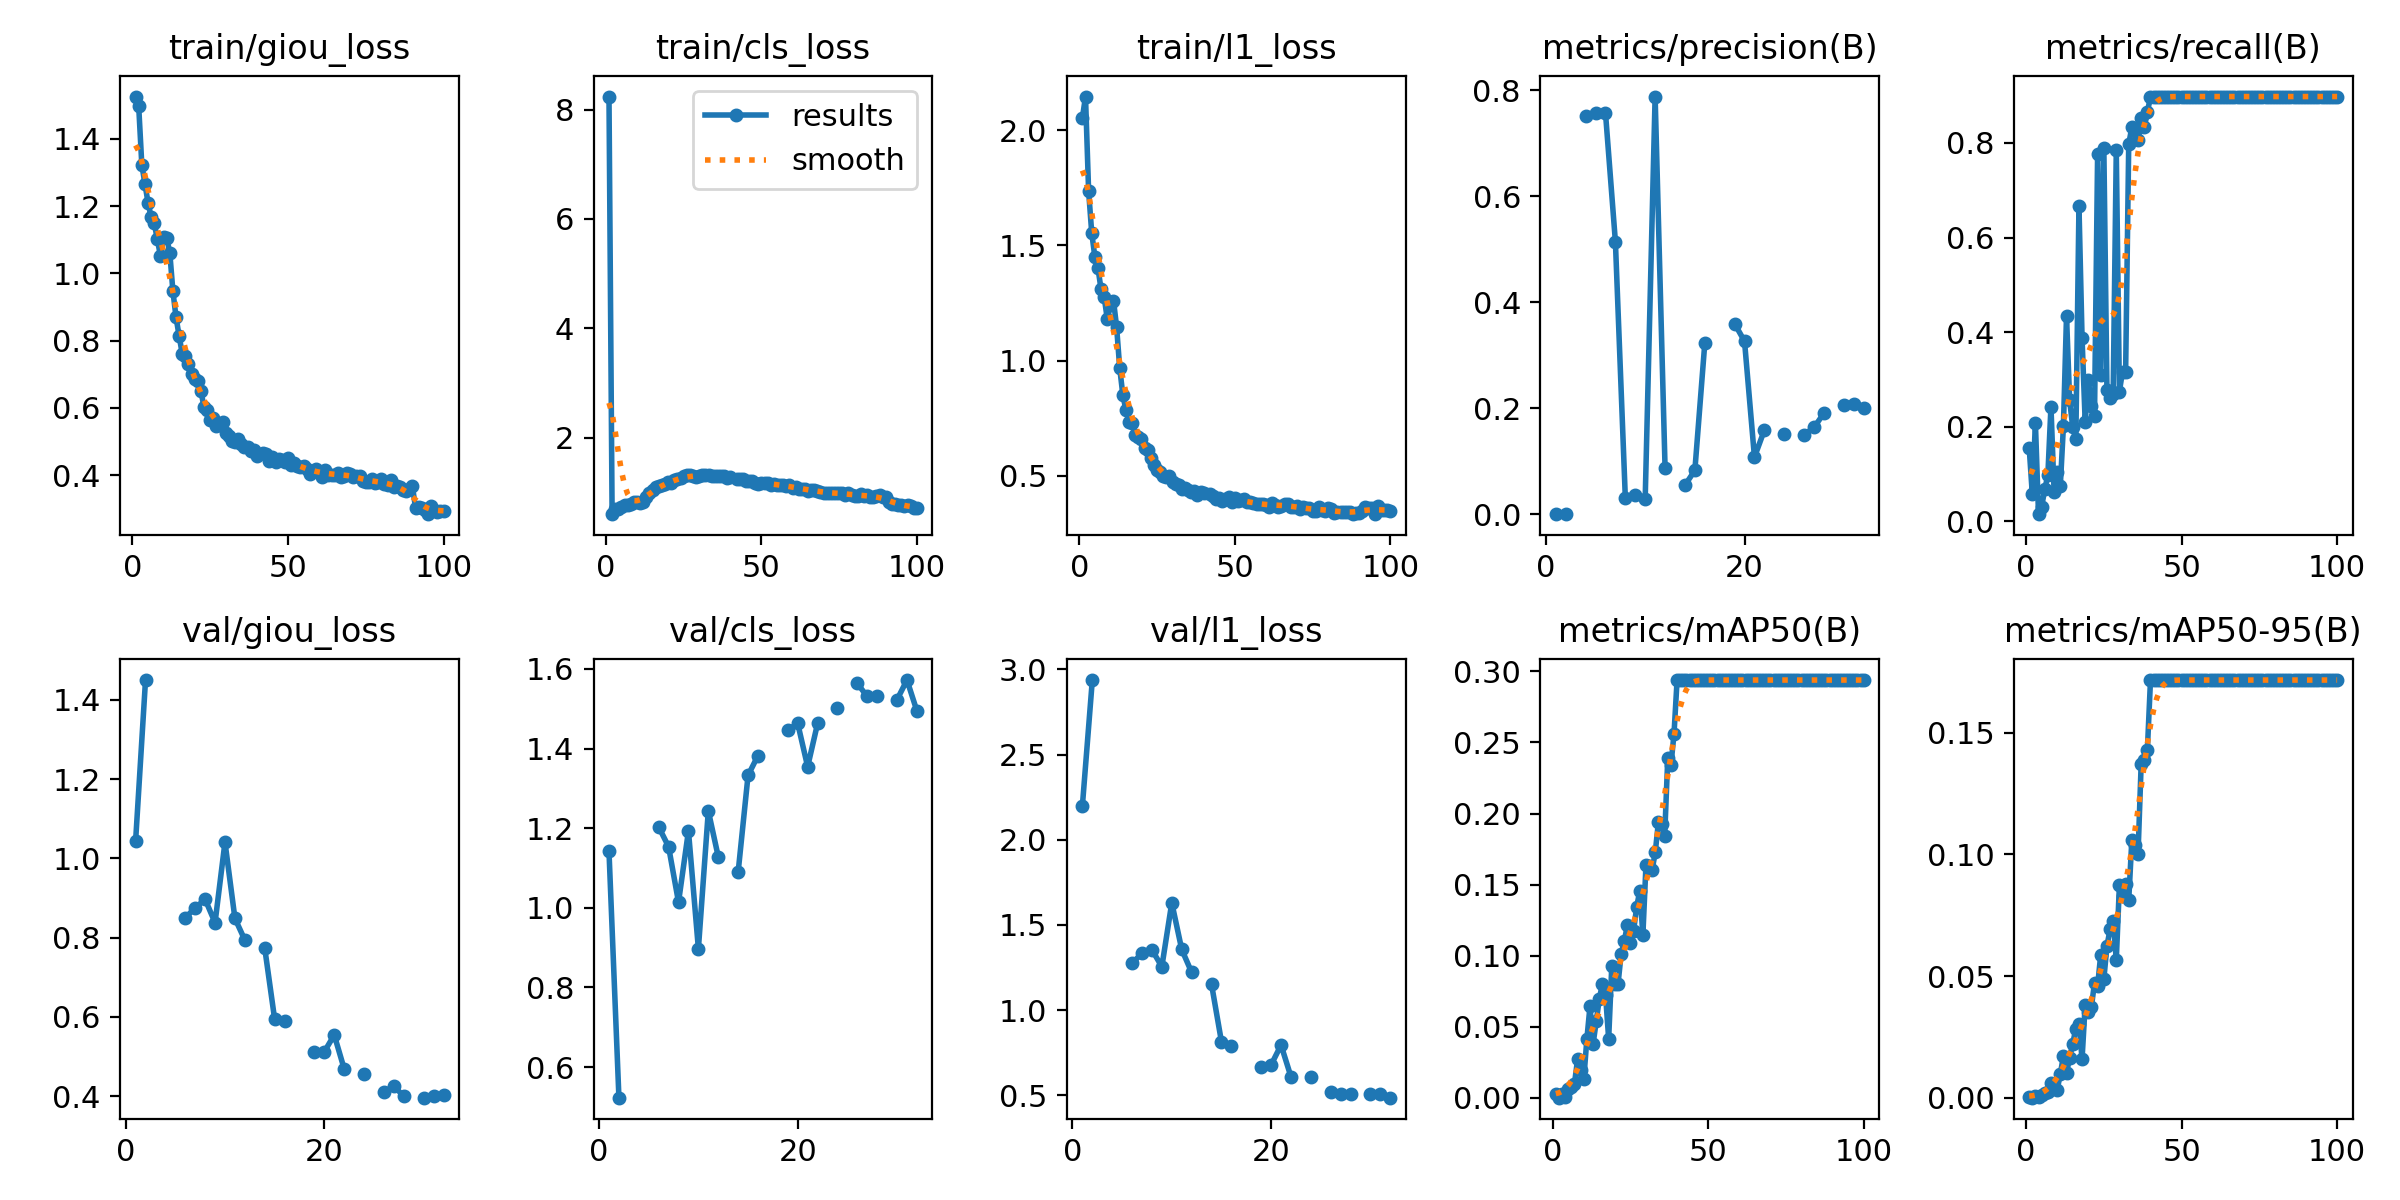

The file beside this chart, header and first rows:
epoch, time, train/giou_loss, train/cls_loss, train/l1_loss, metrics/precision(B), metrics/recall(B), metrics/mAP50(B), metrics/mAP50-95(B), val/giou_loss, val/cls_loss, val/l1_loss, lr/pg0, lr/pg1, lr/pg2
1, 72.95, 1.526, 8.237, 2.053, 0.0002, 0.1559, 0.00264, 0.0005, 1.044, 1.142, 2.2, 0.0004104, 0.0004104, 0.0004104
2, 147, 1.497, 0.5995, 2.146, 8e-05, 0.05769, 0.00019, 5e-05, 1.45, 0.5231, 2.938, 0.0008188, 0.0008188, 0.0008188
3, 221.4, 1.323, 0.6871, 1.736, nan, 0.208, 0.00254, 0.00078, nan, nan, nan, 0.001219, 0.001219, 0.001219
4, 296.4, 1.267, 0.7005, 1.555, 0.7516, 0.01535, 0.00096, 0.00022, nan, nan, nan, 0.001213, 0.001213, 0.001213
5, 371.4, 1.211, 0.7294, 1.451, 0.7572, 0.0307, 0.00614, 0.00134, nan, nan, nan, 0.0012, 0.0012, 0.0012
6, 448, 1.167, 0.7639, 1.402, 0.7578, 0.06798, 0.00773, 0.00203, 0.8502, 1.203, 1.274, 0.001188, 0.001188, 0.001188
7, 524.7, 1.15, 0.7622, 1.31, 0.5145, 0.0976, 0.00994, 0.00227, 0.8751, 1.154, 1.335, 0.001176, 0.001176, 0.001176
8, 601.6, 1.101, 0.7834, 1.277, 0.03104, 0.2429, 0.02709, 0.00598, 0.8969, 1.014, 1.354, 0.001163, 0.001163, 0.001163
9, 678.5, 1.052, 0.8288, 1.181, 0.03657, 0.06326, 0.01995, 0.00416, 0.8378, 1.193, 1.255, 0.001151, 0.001151, 0.001151
10, 754, 1.109, 0.8132, 1.24, 0.0289, 0.1044, 0.01338, 0.00332, 1.041, 0.8971, 1.63, 0.001139, 0.001139, 0.001139
11, 829.8, 1.106, 0.7958, 1.261, 0.7881, 0.07456, 0.04158, 0.00971, 0.8487, 1.243, 1.356, 0.001126, 0.001126, 0.001126
12, 906.7, 1.061, 0.8203, 1.146, 0.08794, 0.2009, 0.06455, 0.01711, 0.794, 1.128, 1.222, 0.001114, 0.001114, 0.001114
13, 983.3, 0.9468, 0.9072, 0.9677, nan, 0.4344, 0.03807, 0.01015, nan, nan, nan, 0.001102, 0.001102, 0.001102
14, 1059, 0.87, 0.9883, 0.8515, 0.0547, 0.2565, 0.05377, 0.01642, 0.774, 1.089, 1.152, 0.001089, 0.001089, 0.001089
15, 1134, 0.814, 1.035, 0.7852, 0.08265, 0.1989, 0.06988, 0.02226, 0.5942, 1.333, 0.8148, 0.001077, 0.001077, 0.001077
16, 1211, 0.7609, 1.089, 0.7339, 0.3224, 0.174, 0.08013, 0.02846, 0.5888, 1.382, 0.7906, 0.001064, 0.001064, 0.001064
17, 1287, 0.7543, 1.112, 0.7271, nan, 0.6674, 0.07238, 0.0303, nan, nan, nan, 0.001052, 0.001052, 0.001052
18, 1363, 0.7294, 1.133, 0.6786, nan, 0.3867, 0.04163, 0.01597, nan, nan, nan, 0.00104, 0.00104, 0.00104
19, 1438, 0.7011, 1.152, 0.6698, 0.3596, 0.2103, 0.09259, 0.03828, 0.5116, 1.446, 0.6641, 0.001027, 0.001027, 0.001027
20, 1515, 0.686, 1.188, 0.6581, 0.3265, 0.2997, 0.07978, 0.03535, 0.5122, 1.463, 0.6782, 0.001015, 0.001015, 0.001015
21, 1590, 0.6794, 1.177, 0.6206, 0.1077, 0.244, 0.07992, 0.03731, 0.5545, 1.354, 0.7951, 0.001002, 0.001002, 0.001002
22, 1666, 0.651, 1.217, 0.6116, 0.1586, 0.2225, 0.1009, 0.04721, 0.4688, 1.463, 0.6082, 0.0009901, 0.0009901, 0.0009901
23, 1742, 0.6021, 1.238, 0.5765, nan, 0.7777, 0.1101, 0.04601, nan, nan, nan, 0.0009778, 0.0009778, 0.0009778
24, 1818, 0.5928, 1.268, 0.546, 0.1519, 0.31, 0.1213, 0.05881, 0.4556, 1.502, 0.607, 0.0009654, 0.0009654, 0.0009654
25, 1895, 0.5651, 1.3, 0.5264, nan, 0.7904, 0.1088, 0.04873, nan, nan, nan, 0.000953, 0.000953, 0.000953
26, 1970, 0.5687, 1.31, 0.5181, 0.1499, 0.2768, 0.1173, 0.06234, 0.4116, 1.563, 0.5205, 0.0009406, 0.0009406, 0.0009406
27, 2047, 0.5473, 1.312, 0.4999, 0.1637, 0.2616, 0.1342, 0.06922, 0.4246, 1.531, 0.5082, 0.0009283, 0.0009283, 0.0009283
28, 2124, 0.5485, 1.292, 0.4961, 0.1908, 0.2694, 0.1457, 0.07273, 0.4006, 1.532, 0.5097, 0.0009159, 0.0009159, 0.0009159
29, 2201, 0.5571, 1.273, 0.5, nan, 0.7843, 0.1147, 0.05664, nan, nan, nan, 0.0009035, 0.0009035, 0.0009035
30, 2276, 0.5245, 1.296, 0.4746, 0.2068, 0.2746, 0.164, 0.08724, 0.3963, 1.523, 0.5065, 0.0008911, 0.0008911, 0.0008911
31, 2353, 0.518, 1.325, 0.4644, 0.2082, 0.3166, 0.1632, 0.08278, 0.4012, 1.572, 0.5074, 0.0008787, 0.0008787, 0.0008787
32, 2429, 0.5023, 1.322, 0.4581, 0.2005, 0.3149, 0.1605, 0.08773, 0.4034, 1.494, 0.4859, 0.0008664, 0.0008664, 0.0008664
33, 2505, 0.4983, 1.32, 0.4426, nan, 0.797, 0.1731, 0.08119, nan, nan, nan, 0.000854, 0.000854, 0.000854
34, 2581, 0.5085, 1.29, 0.449, nan, 0.8336, 0.1942, 0.1059, nan, nan, nan, 0.0008416, 0.0008416, 0.0008416
35, 2657, 0.4916, 1.305, 0.4394, nan, 0.825, 0.1923, 0.104, nan, nan, nan, 0.0008293, 0.0008293, 0.0008293
36, 2733, 0.4846, 1.294, 0.4304, nan, 0.8065, 0.1839, 0.1004, nan, nan, nan, 0.0008169, 0.0008169, 0.0008169
37, 2809, 0.4836, 1.296, 0.4339, nan, 0.8536, 0.239, 0.1371, nan, nan, nan, 0.0008045, 0.0008045, 0.0008045
38, 2884, 0.4733, 1.29, 0.4157, nan, 0.8338, 0.2339, 0.1387, nan, nan, nan, 0.0007921, 0.0007921, 0.0007921
39, 2960, 0.4743, 1.268, 0.4289, nan, 0.8651, 0.2557, 0.1431, nan, nan, nan, 0.0007797, 0.0007797, 0.0007797
40, 3035, 0.458, 1.274, 0.4261, nan, 0.8981, 0.2939, 0.1716, nan, nan, nan, 0.0007674, 0.0007674, 0.0007674
41, 3110, nan, nan, nan, nan, 0.8981, 0.2939, 0.1716, nan, nan, nan, 0.000755, 0.000755, 0.000755
42, 3184, 0.4654, 1.235, 0.4196, nan, 0.8981, 0.2939, 0.1716, nan, nan, nan, 0.0007426, 0.0007426, 0.0007426
43, 3259, 0.4617, 1.25, 0.4116, nan, 0.8981, 0.2939, 0.1716, nan, nan, nan, 0.0007302, 0.0007302, 0.0007302
44, 3334, 0.4417, 1.245, 0.3979, nan, 0.8981, 0.2939, 0.1716, nan, nan, nan, 0.0007179, 0.0007179, 0.0007179
45, 3409, 0.4538, 1.208, 0.4033, nan, 0.8981, 0.2939, 0.1716, nan, nan, nan, 0.0007055, 0.0007055, 0.0007055
46, 3484, 0.439, 1.208, 0.3897, nan, 0.8981, 0.2939, 0.1716, nan, nan, nan, 0.0006931, 0.0006931, 0.0006931
47, 3559, 0.4483, 1.198, 0.4012, nan, 0.8981, 0.2939, 0.1716, nan, nan, nan, 0.0006808, 0.0006808, 0.0006808
48, 3634, 0.4458, 1.17, 0.4096, nan, 0.8981, 0.2939, 0.1716, nan, nan, nan, 0.0006684, 0.0006684, 0.0006684
49, 3709, 0.4393, 1.158, 0.3867, nan, 0.8981, 0.2939, 0.1716, nan, nan, nan, 0.000656, 0.000656, 0.000656
50, 3784, 0.4509, 1.17, 0.4027, nan, 0.8981, 0.2939, 0.1716, nan, nan, nan, 0.0006436, 0.0006436, 0.0006436
51, 3859, 0.4315, 1.171, 0.3918, nan, 0.8981, 0.2939, 0.1716, nan, nan, nan, 0.0006312, 0.0006312, 0.0006312
52, 3934, 0.4378, 1.176, 0.3944, nan, 0.8981, 0.2939, 0.1716, nan, nan, nan, 0.0006189, 0.0006189, 0.0006189
53, 4010, 0.4275, 1.142, 0.3977, nan, 0.8981, 0.2939, 0.1716, nan, nan, nan, 0.0006065, 0.0006065, 0.0006065
54, 4085, 0.4238, 1.153, 0.388, nan, 0.8981, 0.2939, 0.1716, nan, nan, nan, 0.0005941, 0.0005941, 0.0005941
55, 4160, 0.4287, 1.132, 0.3842, nan, 0.8981, 0.2939, 0.1716, nan, nan, nan, 0.0005818, 0.0005818, 0.0005818
56, 4235, 0.4199, 1.133, 0.3817, nan, 0.8981, 0.2939, 0.1716, nan, nan, nan, 0.0005694, 0.0005694, 0.0005694
57, 4310, 0.4031, 1.127, 0.3776, nan, 0.8981, 0.2939, 0.1716, nan, nan, nan, 0.000557, 0.000557, 0.000557
58, 4385, 0.4113, 1.117, 0.3759, nan, 0.8981, 0.2939, 0.1716, nan, nan, nan, 0.0005446, 0.0005446, 0.0005446
59, 4460, 0.4179, 1.126, 0.3769, nan, 0.8981, 0.2939, 0.1716, nan, nan, nan, 0.0005322, 0.0005322, 0.0005322
60, 4536, 0.4091, 1.073, 0.3753, nan, 0.8981, 0.2939, 0.1716, nan, nan, nan, 0.0005199, 0.0005199, 0.0005199
... 40 more rows
